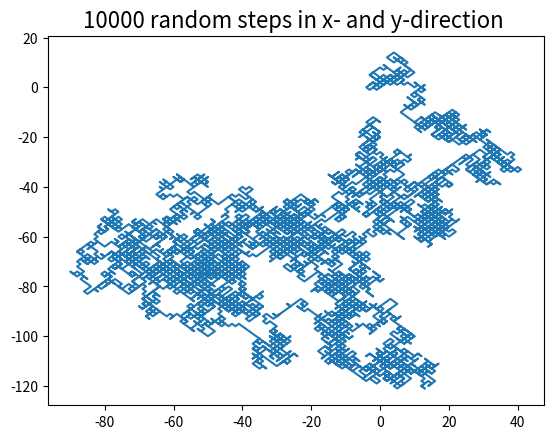

Reproduce this figure in Python.
"""
Created: %(date)s
Author: %(username)s (Python 3.4)

Created: 2018
[redacted]

Description:
Random walk with step_size number of steps in x- and y-direction with the numpy random-function.

"""
import matplotlib.pyplot as plt
import numpy as np
from numpy.random import random as rng


num_steps  = 10000


x_step = rng((num_steps,))              # array with num_steps elements between 0 and 1
y_step = rng((num_steps,))


x_step[x_step >= 0.5] = 1              # assigning the value 1 for numbers between 0.5 and 1
x_step[x_step < 0.5] = -1              # assigning the value -1 for numbers between 0 and 0.5

y_step[y_step >= 0.5] = 1
y_step[y_step < 0.5] = -1

plt.plot(np.cumsum(x_step) ,np.cumsum(y_step))

ax = plt.gca()
ax.set_title( str(num_steps) + " random steps in x- and y-direction ", size=16)

plt.show()




